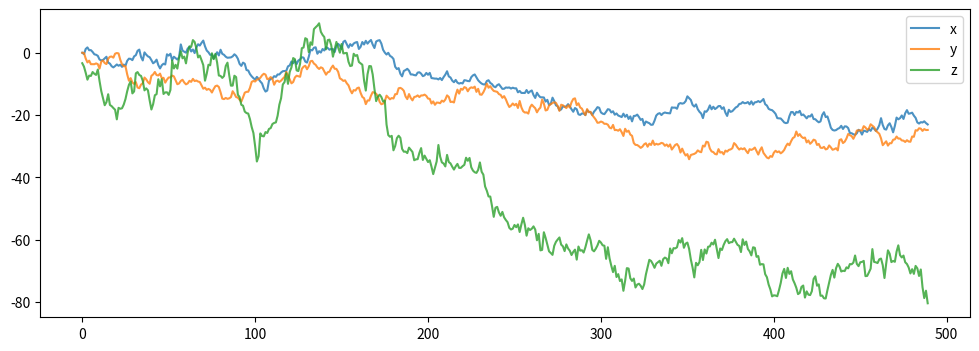

The matplotlib source for this figure: (Note: this script raises an exception after producing the figure.)
import numpy as np
import pandas as pd
import matplotlib.pyplot as plt

# Set random seed for reproducibility
np.random.seed(2)

# Generate random walk processes
N = 500

# Create the three independent random walks in an Nx3 numpy array
rw = np.zeros((N,3))
for t in range(N-1):
    rw[t+1,:] = rw[t,:] + np.random.normal(size=3)

# Add correlation to the third process
rw[:-10,2] = rw[:-10,2] + 2*rw[5:-5,0]  + 1*rw[10:,1]
rw = rw[:-10,:]  # Align lengths

# Create a dataframe from the array
df = pd.DataFrame({
    'x': rw[:,0],
    'y': rw[:,1],
    'z': rw[:,2]
})

# Plot the random walks
df.plot(alpha=0.8, figsize=(12, 4))


from statsmodels.graphics.tsaplots import plot_ccf
max_lags = 50
fig, ax = plt.subplots(3, 1, figsize=(12, 9))

plot_ccf(df['x'], df['y'], lags=max_lags, ax=ax[0])
ax[0].set_title('Cross-Correlation $x$ and $y$')

# <------ Add your code here, to plot the cross-correlations of x and z, and y and z


# Pre-whitening using AR(1) model
from statsmodels.tsa.ar_model import AutoReg

# Fit AR(1) model to x and pre-whiten
AR1 = AutoReg(df['x'], lags=1).fit()
x_filtered = df['x'][1:].values - AR1.params['x.L1'] * df['x'][:-1].values - AR1.params['const'] 
# You could use "x_filtered = AR1.resid", but this way makes the implementation for pre-whitening y and z clearer

# <----- Apply the same AR(1) filter to y and z using the fitted parameters

# <----- Create DataFrame with filtered series

# <------ Plot original vs filtered series

# <------- Plot cross-correlations of original and filtered series
    